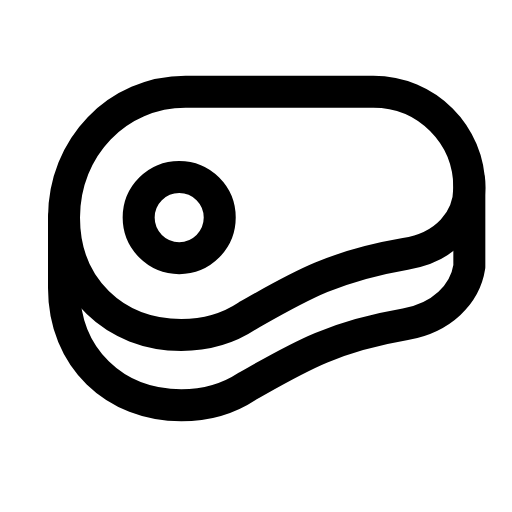
t = 0.00 s
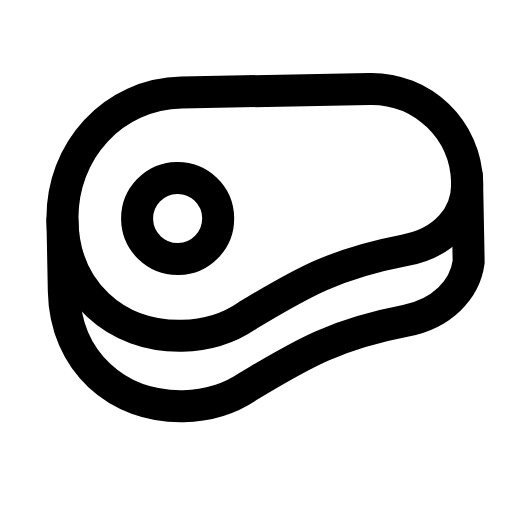
t = 0.28 s
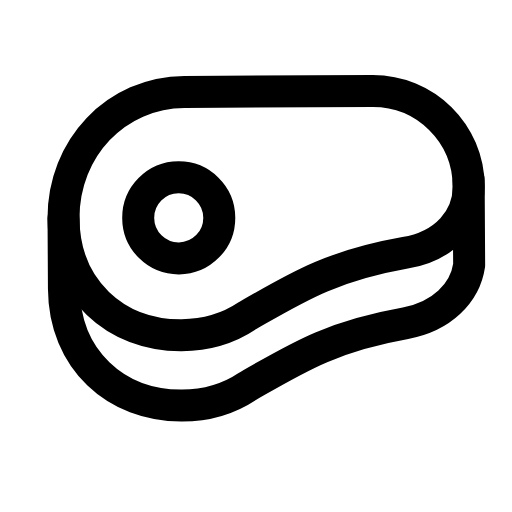
t = 0.53 s
t = 0.78 s: frame unchanged from t = 0.00 s, image omitted
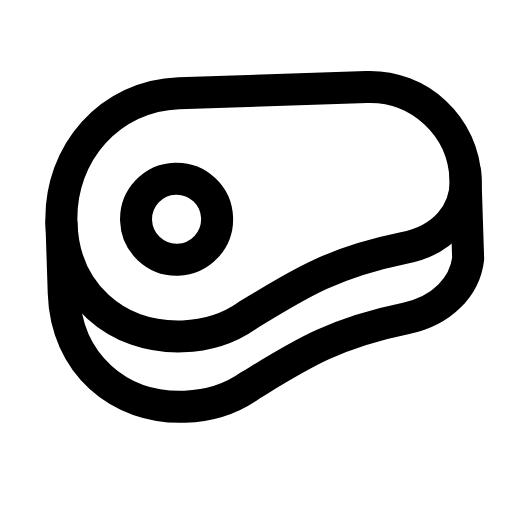
t = 1.09 s
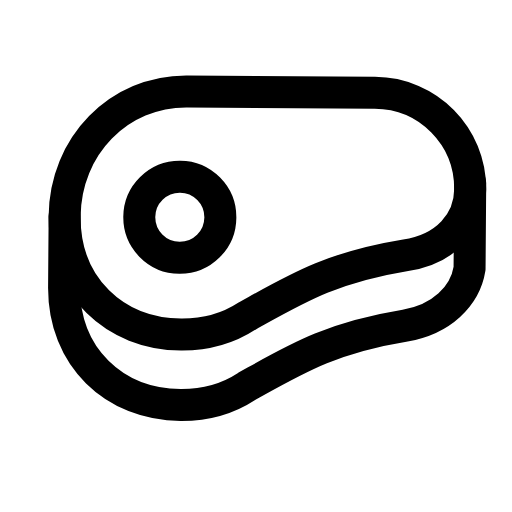
t = 1.33 s

The animated SVG that drew these frames (rendered in a browser with its animation timeline set to each time). Animation: 1 SMIL element (animateTransform=1); one cycle of 1.60 s, repeats indefinitely.

<svg xmlns="http://www.w3.org/2000/svg" width="24" height="24" viewBox="0 0 24 24" fill="none"><g><animateTransform attributeName="transform" type="rotate" values="0 10.6 14;2.5 10.6 14;-1.875 10.6 14;0 10.6 14;0 10.6 14;-1.875 10.6 14;2.5 10.6 14;0 10.6 14;0 10.6 14" keyTimes="0;0.135;0.2925;0.45;0.6;0.705;0.81;0.9;1" dur="1.6s" repeatCount="indefinite" calcMode="spline" keySplines="0.16 1 0.3 1;0.16 1 0.3 1;0.16 1 0.3 1;0.16 1 0.3 1;0.16 1 0.3 1;0.16 1 0.3 1;0.16 1 0.3 1;0.16 1 0.3 1"/><path stroke="currentColor" stroke-width="1.5" stroke-linecap="round" stroke-linejoin="round" fill="none" d="M3 10.2C3 13.5 5.4 15.7 8.5 15.7C9.6 15.7 10.7 15.4 11.6 14.8C13.9 13.5 15.5 12.5 19 11.9C20.9 11.6 22 10.3 22 8.8C22 6.3 20 4.3 17.5 4.3L8.7 4.3C5.5 4.3 3 6.9 3 10.2Z"></path><path stroke="currentColor" stroke-width="1.5" stroke-linecap="round" stroke-linejoin="round" fill="none" d="M3 10.2L3 13.5C3 16.8 5.4 19 8.5 19C9.6 19 10.7 18.7 11.6 18.1C13.9 16.8 15.5 15.8 19 15.2C20.7 14.9 21.8 13.8 22 12.5L22 8.5"></path><circle stroke="currentColor" stroke-width="1.5" stroke-linecap="round" stroke-linejoin="round" fill="none" cx="8.4" cy="10.2" r="1.9"></circle></g></svg>
